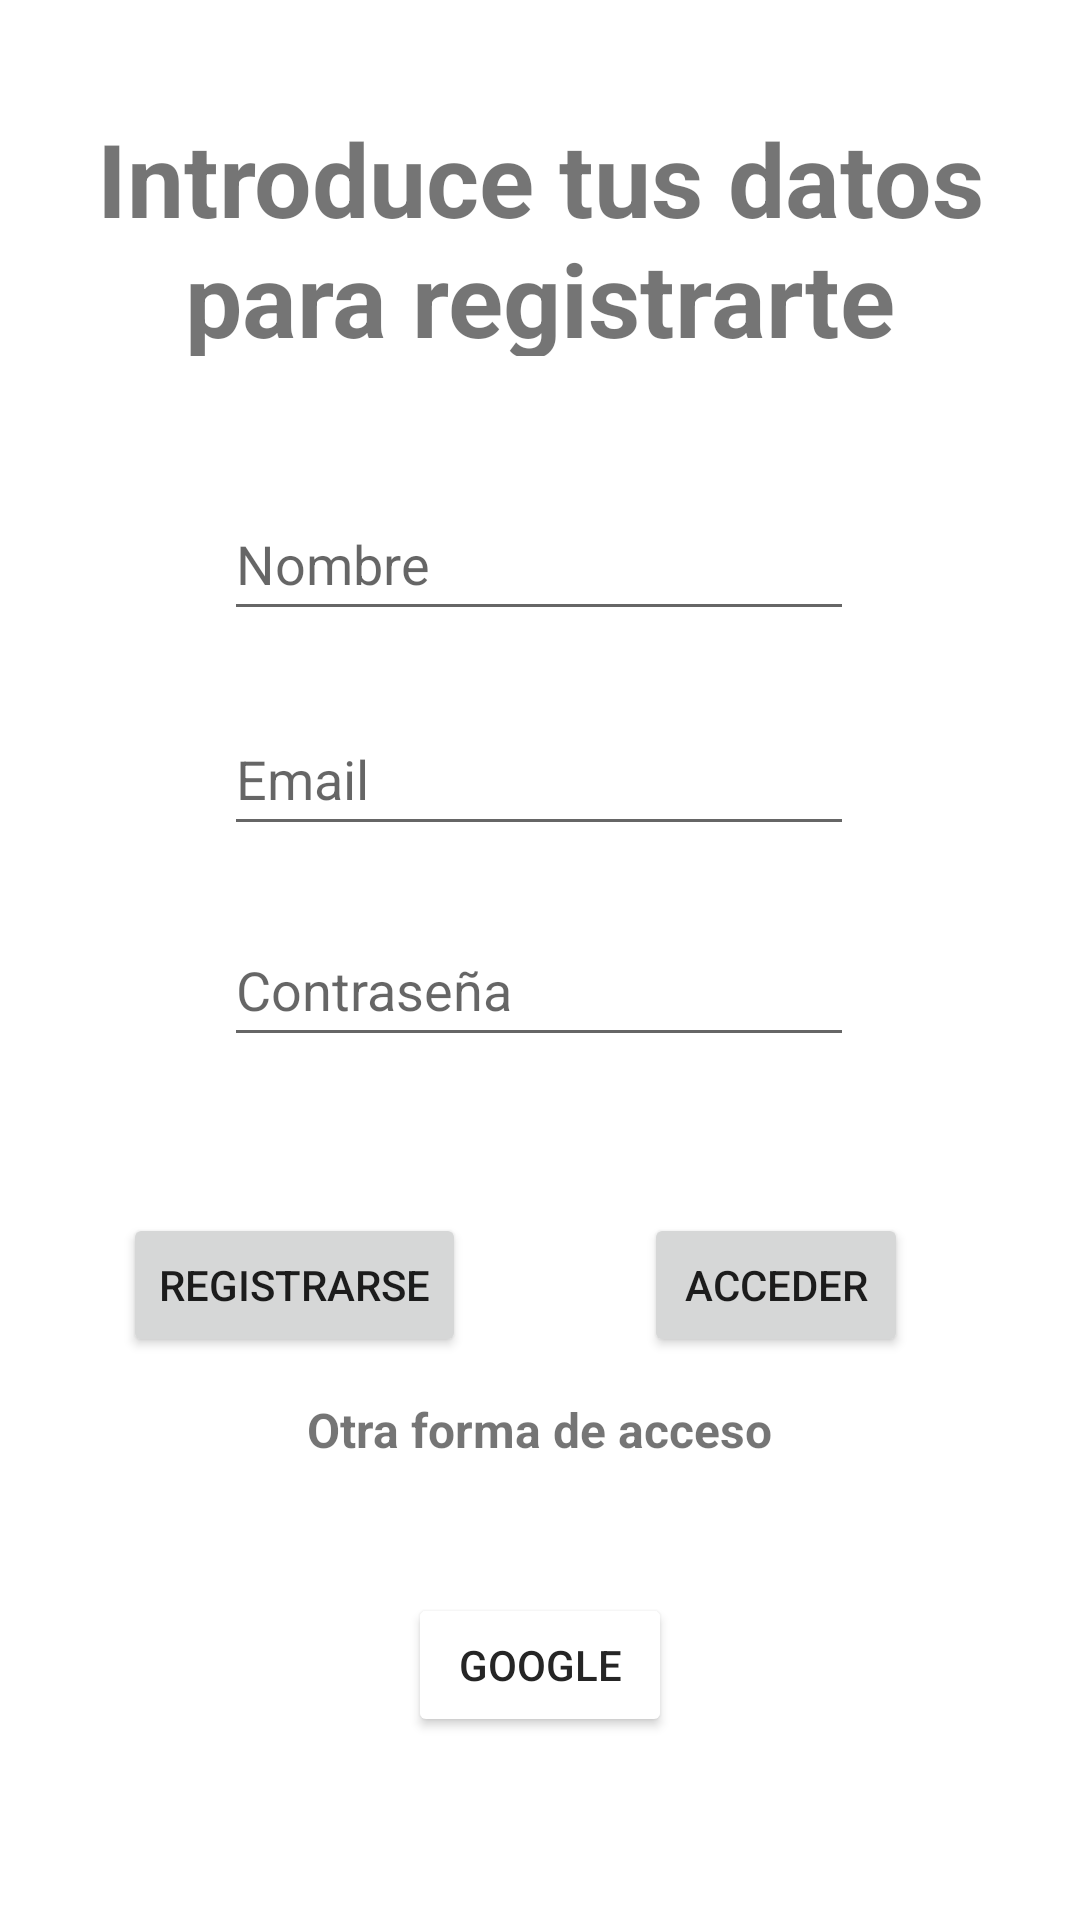

This screen was rendered from an Android layout file. Write that file and the resources it references.
<!-- AndroidManifest.xml: application theme Theme.ProyectoFinal -->
<!-- res/layout/activity_login.xml -->
<?xml version="1.0" encoding="utf-8"?>
<androidx.constraintlayout.widget.ConstraintLayout xmlns:android="http://schemas.android.com/apk/res/android"
    xmlns:app="http://schemas.android.com/apk/res-auto"
    xmlns:tools="http://schemas.android.com/tools"
    android:layout_width="match_parent"
    android:layout_height="match_parent"
    tools:context=".LoginActivity">

    <TextView
        android:id="@+id/txtIntroDatos"
        android:layout_width="349dp"
        android:layout_height="82dp"
        android:text="Introduce tus datos para registrarte"
        android:textAlignment="center"
        android:textSize="34sp"
        android:textStyle="bold"
        app:layout_constraintBottom_toBottomOf="parent"
        app:layout_constraintEnd_toEndOf="parent"
        app:layout_constraintStart_toStartOf="parent"
        app:layout_constraintTop_toTopOf="parent"
        app:layout_constraintVertical_bias="0.066" />

    <EditText
        android:id="@+id/introUsuario"
        android:layout_width="wrap_content"
        android:layout_height="wrap_content"
        android:ems="10"
        android:hint="Nombre"
        android:inputType="text"
        android:minHeight="48dp"
        app:layout_constraintBottom_toBottomOf="parent"
        app:layout_constraintEnd_toEndOf="parent"
        app:layout_constraintHorizontal_bias="0.497"
        app:layout_constraintStart_toStartOf="parent"
        app:layout_constraintTop_toTopOf="parent"
        app:layout_constraintVertical_bias="0.274" />

    <EditText
        android:id="@+id/introEmail"
        android:layout_width="wrap_content"
        android:layout_height="wrap_content"
        android:ems="10"
        android:hint="Email"
        android:inputType="textEmailAddress"
        android:minHeight="48dp"
        app:layout_constraintBottom_toBottomOf="parent"
        app:layout_constraintEnd_toEndOf="parent"
        app:layout_constraintHorizontal_bias="0.497"
        app:layout_constraintStart_toStartOf="parent"
        app:layout_constraintTop_toTopOf="parent"
        app:layout_constraintVertical_bias="0.395" />

    <EditText
        android:id="@+id/introPass"
        android:layout_width="wrap_content"
        android:layout_height="wrap_content"
        android:ems="10"
        android:hint="Contraseña"
        android:inputType="textPassword"
        android:minHeight="48dp"
        app:layout_constraintBottom_toBottomOf="parent"
        app:layout_constraintEnd_toEndOf="parent"
        app:layout_constraintHorizontal_bias="0.497"
        app:layout_constraintStart_toStartOf="parent"
        app:layout_constraintTop_toTopOf="parent"
        app:layout_constraintVertical_bias="0.514" />

    <Button
        android:id="@+id/btnRegistrar"
        android:layout_width="wrap_content"
        android:layout_height="wrap_content"
        android:text="Registrarse"
        app:layout_constraintBottom_toBottomOf="parent"
        app:layout_constraintEnd_toEndOf="parent"
        app:layout_constraintHorizontal_bias="0.167"
        app:layout_constraintStart_toStartOf="parent"
        app:layout_constraintTop_toTopOf="parent"
        app:layout_constraintVertical_bias="0.683" />

    <Button
        android:id="@+id/btnLogin"
        android:layout_width="wrap_content"
        android:layout_height="wrap_content"
        android:text="Acceder"
        app:layout_constraintBottom_toBottomOf="parent"
        app:layout_constraintEnd_toEndOf="parent"
        app:layout_constraintHorizontal_bias="0.789"
        app:layout_constraintStart_toStartOf="parent"
        app:layout_constraintTop_toTopOf="parent"
        app:layout_constraintVertical_bias="0.683" />

    <Button
        android:id="@+id/btnGoogle"
        android:layout_width="wrap_content"
        android:layout_height="wrap_content"
        android:backgroundTint="@color/white"
        android:drawableLeft="@drawable/google_icon"
        android:text="Google"
        android:textColor="#252525"
        app:layout_constraintBottom_toBottomOf="parent"
        app:layout_constraintEnd_toEndOf="parent"
        app:layout_constraintStart_toStartOf="parent"
        app:layout_constraintTop_toTopOf="parent"
        app:layout_constraintVertical_bias="0.897" />

    <TextView
        android:id="@+id/txtAcceder"
        android:layout_width="wrap_content"
        android:layout_height="wrap_content"
        android:text="Otra forma de acceso"
        android:textSize="16sp"
        android:textStyle="bold"
        app:layout_constraintBottom_toBottomOf="parent"
        app:layout_constraintEnd_toEndOf="parent"
        app:layout_constraintStart_toStartOf="parent"
        app:layout_constraintTop_toTopOf="parent"
        app:layout_constraintVertical_bias="0.753" />

</androidx.constraintlayout.widget.ConstraintLayout>
<!-- resources referenced by this layout -->
<resources>
  <color name="white">#FFFFFFFF</color>
  <style name="Theme.ProyectoFinal" parent="Theme.MaterialComponents.DayNight.DarkActionBar">
          
          <item name="colorPrimary">@color/purple_500</item>
          <item name="colorPrimaryVariant">@color/purple_700</item>
          <item name="colorOnPrimary">@color/white</item>
          
          <item name="colorSecondary">@color/teal_200</item>
          <item name="colorSecondaryVariant">@color/teal_700</item>
          <item name="colorOnSecondary">@color/black</item>
          
          <item name="android:statusBarColor">?attr/colorPrimaryVariant</item>
          
          <item name="windowActionBar">false</item>
          <item name="windowNoTitle">true</item>
      </style>
  <color name="purple_500">#FF6200EE</color>
  <color name="purple_700">#FF3700B3</color>
  <color name="teal_200">#FF03DAC5</color>
  <color name="teal_700">#FF018786</color>
  <color name="black">#FF000000</color>
</resources>
